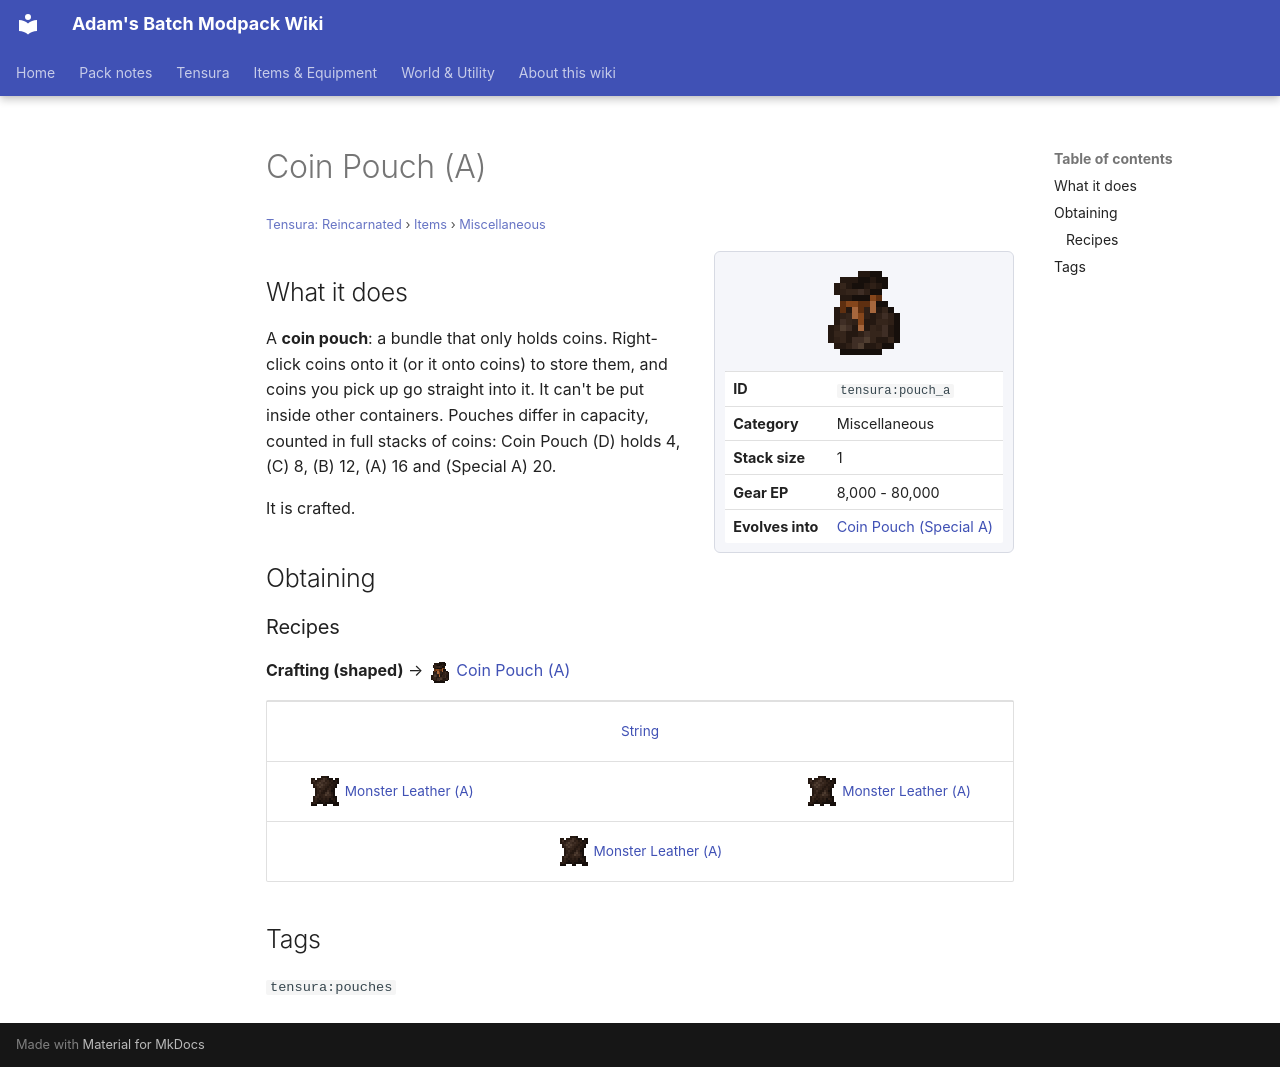

repository: Proteus-Nell/Adams-Batch-MC-Modpack-Wiki · page: tensura-reincarnated/items/miscellaneous/pouch-a/index.html · generator: mkdocs

# Coin Pouch (A)

<small>[Tensura: Reincarnated](../../index.md) &rsaquo; [Items](../index.md) &rsaquo; [Miscellaneous](index.md)</small>

<div class="infobox" markdown>

![Coin Pouch (A)](../../../assets/icons/tensura/item/pouch_a.png)

| | |
|---|---|
| **ID** | `tensura:pouch_a` |
| **Category** | Miscellaneous |
| **Stack size** | 1 |
| **Gear EP** | 8,000 - 80,000 |
| **Evolves into** | [Coin Pouch (Special A)](pouch-special-a.md) |

</div>

## What it does

A **coin pouch**: a bundle that only holds coins. Right-click coins onto it (or it onto coins) to store them, and coins you pick up go straight into it. It can't be put inside other containers. Pouches differ in capacity, counted in full stacks of coins: Coin Pouch (D) holds 4, (C) 8, (B) 12, (A) 16 and (Special A) 20.

It is crafted.

## Obtaining

### Recipes

**Crafting (shaped)** &rarr; ![](../../../assets/icons/tensura/item/pouch_a.png) [Coin Pouch (A)](pouch-a.md)

<div class="recipe" markdown>

| | | |
|---|---|---|
|   |  [String](https://minecraft.wiki/w/String) |   |
| ![](../../../assets/icons/tensura/item/monster_leather_a.png) [Monster Leather (A)](monster-leather-a.md) |   | ![](../../../assets/icons/tensura/item/monster_leather_a.png) [Monster Leather (A)](monster-leather-a.md) |
|   | ![](../../../assets/icons/tensura/item/monster_leather_a.png) [Monster Leather (A)](monster-leather-a.md) |   |

</div>

## Tags

`tensura:pouches`
